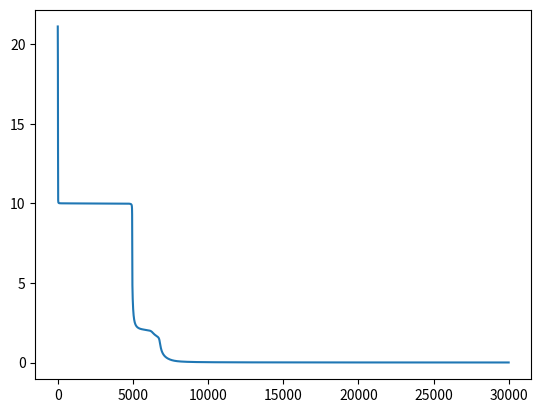

Generate this figure with matplotlib:
# Multicap perceptron to compute XOR
import numpy as np
import matplotlib.pyplot as plt

# Activation function tanh
def tanh(x):
    return np.tanh(x)

# Derivative of the tanh activation function
def tanh_derivative(x):
    return 1.0 - x**2

# function sigmoid
def sigmoid(x):
    return 1/(1+np.exp(-x))

# Derivative of the sigmoid activation function
def sigmoid_derivative(x):
    return x*(1-x)

# Input data
s = np.array([[-1, -1, -1, -1],
              [-1, -1, -1, 1],
              [-1, -1, 1, -1],
              [-1, -1, 1, 1],
              [-1, 1, -1, -1],
              [-1, 1, -1, 1],
              [-1, 1, 1, -1],
              [-1, 1, 1, 1],
              [1, -1, -1, -1],
              [1, -1, -1, 1],
              [1, -1, 1, -1],
              [1, -1, 1, 1],
              [1, 1, -1, -1],
              [1, 1, -1, 1],
              [1, 1, 1, -1],
              [1, 1, 1, 1]])

# # Output data
yd = np.array([[-1], [1], [1], [-1], [1], [-1], [-1], [1], [1], [-1], [-1], [1], [-1], [1], [1], [-1]])

# Weights initialization
w1 = np.random.rand(4, 16)
w2 = np.random.rand(16, 1)
#w3 = np.random.rand(8, 1)
# Bias initialization
b1 = np.random.rand(1, 16)
b2 = np.random.rand(1, 1)
#b3 = np.random.rand(1, 1)

# Learning rate
eta = 0.01

# Number of epochs
epochs = 30000

# Error storage
errors = []

# Training
def train(inp,w1,w2,sald,eta,b1,b2):
    # Forward propagation
    z1 = np.dot(inp, w1) + b1
    a1 = tanh(z1)
    z2 = np.dot(a1, w2) + b2
    a2 = tanh(z2)
    
    # Error calculation
    error = 0.5*np.sum((sald - a2)**2)
    errors.append(error)

    # Backward propagation
    delta2 = (sald - a2) * tanh_derivative(a2)
    #delta2 = delta3.dot(w3.T) * tanh_derivative(a2)
    delta1 = delta2.dot(w2.T) * tanh_derivative(a1)

    # Weights update
    #w3 += a2.T.dot(delta3) * eta
    w2 += a1.T.dot(delta2) * eta
    w1 += inp.T.dot(delta1) * eta

# Training loop
for i in range(epochs):
    train(s, w1, w2, yd, eta, b1, b2)
        
# Plotting the error
errors = np.array(errors).flatten()
plt.plot(errors)
plt.show()

# Test

for i in range(len(s)):
    z1 = np.dot(s[i].reshape(1, 4), w1) + b1
    a1 = tanh(z1)
    z2 = np.dot(a1, w2) + b2
    a2 = tanh(z2)
    #z3 = np.dot(a2, w3) + b3
    #a3 = tanh(z3)
    
    print('Input:', s[i], 'Output:', a2)
